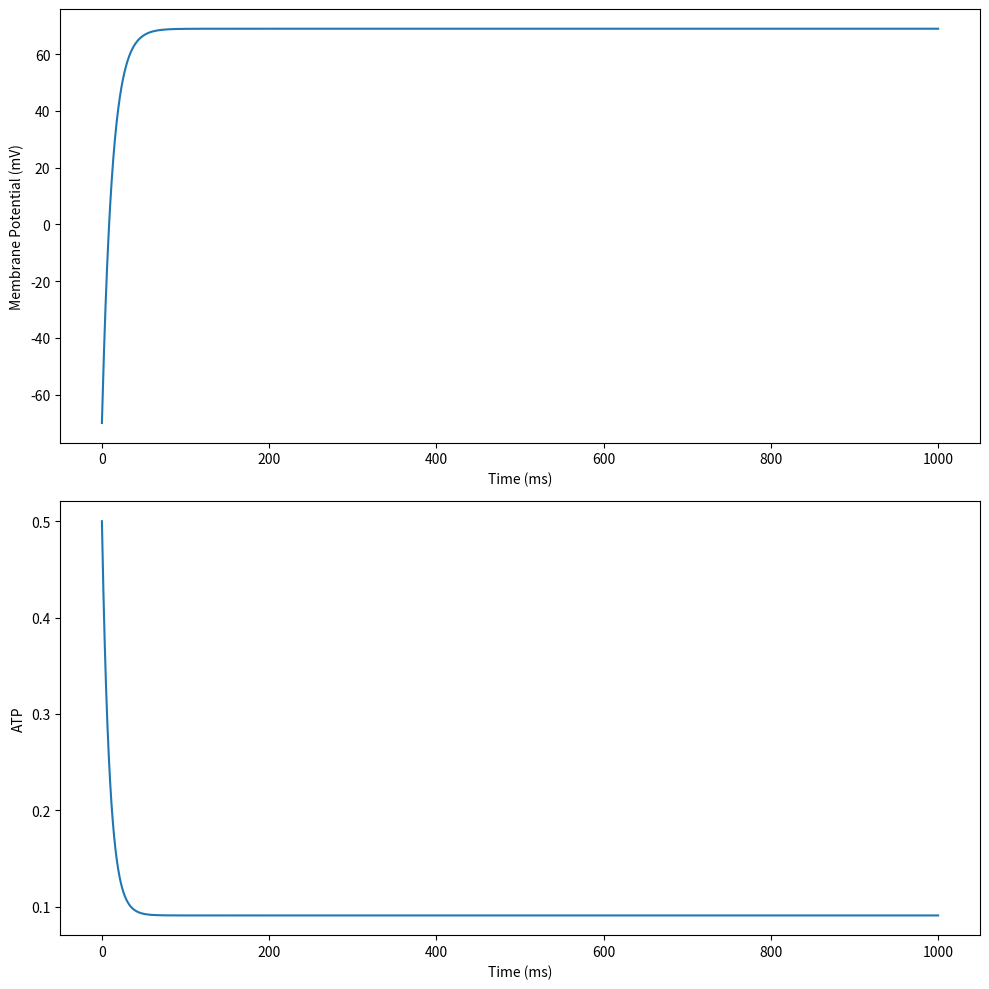

Write the Python code that produced this figure.
import numpy as np
import matplotlib.pyplot as plt
from scipy.integrate import solve_ivp

# Constants
F = 96485  # Faraday constant (C/mol)
R = 8314  # Gas constant (J/(mol*K))
T = 310  # Temperature (K)

# Cell parameters
Cm = 11.0  # Membrane capacitance (pF)
V_cell = 2e-12  # Cell volume (L)

# Ion concentrations (mM)
K_o = 4.5  # Extracellular potassium
K_i = 150  # Intracellular potassium
Ca_o = 2.0  # Extracellular calcium
Ca_i = 0.0001  # Intracellular calcium (100 nM)
Na_o = 140  # Extracellular sodium
Na_i = 10  # Intracellular sodium
Cl_o = 120  # Extracellular chloride
Cl_i = 30  # Intracellular chloride

# Channel conductances (nS)
g_Kir61 = 4.0  # Kir6.1 conductance
g_TRPC1 = 0.5  # TRPC1 conductance
g_CaCC = 0.3  # CaCC conductance
g_ASIC2 = 0.2  # ASIC2 conductance

# Reversal potentials (mV)
E_K = (R * T / F) * np.log(K_o / K_i)
E_Ca = (R * T / (2 * F)) * np.log(Ca_o / Ca_i)
E_Na = (R * T / F) * np.log(Na_o / Na_i)
E_Cl = -(R * T / F) * np.log(Cl_o / Cl_i)

# def I_stim(t):
#     return 10 if 200 <= t <= 700 else 0

def model(t, y):
    V, atp = y
    
    # Kir6.1 current (KATP)
    I_Kir61 = g_Kir61 * atp * np.sqrt(K_o / 5.4) * (V - E_K) / (1 + np.exp((V - E_K - 15) / 6))
    
    # TRPC1 channel - simplified linear model
    I_TRPC1 = g_TRPC1 * (V - E_Ca)
    
    # CaCC channel - simplified model
    I_CaCC = g_CaCC * (V - E_Cl)
    
    # ASIC2 channel - simplified model, assuming pH-dependent activation
    pH_activation = 0.5  # This should be a function of extracellular pH
    I_ASIC2 = g_ASIC2 * pH_activation * (V - E_Na)
    
    # Membrane potential
    dV_dt = (-I_Kir61 - I_TRPC1 - I_CaCC - I_ASIC2) / Cm  # Removed I_stim(t)
    
    # ATP dynamics - simplified model
    datp_dt = 0.01 * (1 - atp) - 0.1 * atp

    return [dV_dt, datp_dt]

# Simulation parameters
t_span = (0, 1000)
t_eval = np.linspace(0, 1000, 10000)

# Initial conditions
y0 = [-70, 0.5]  # V (mV), atp

# Solve ODE
sol = solve_ivp(model, t_span, y0, t_eval=t_eval, method='LSODA')

# Plot results
fig, axs = plt.subplots(2, 1, figsize=(10, 10))
axs[0].plot(sol.t, sol.y[0])
axs[0].set_ylabel('Membrane Potential (mV)')
axs[1].plot(sol.t, sol.y[1])
axs[1].set_ylabel('ATP')
for ax in axs:
    ax.set_xlabel('Time (ms)')
plt.tight_layout()
plt.show()